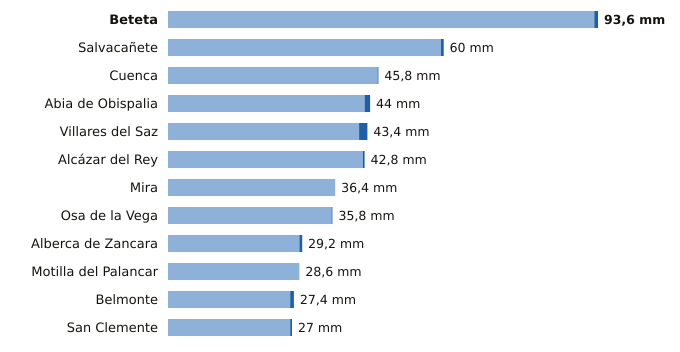

Data behind this chart, as committed beside it:
estacion, provincia, indicativo, mm_6_dias_anteriores, mm_hoy, mm_7_dias, horas_de_hoy
Beteta, Cuenca, 3040Y, 92.8, 0.8, 93.6, 12
Salvacañete, Cuenca, 8210Y, 59.4, 0.6, 60.0, 14
Cuenca, Cuenca, 8096, 45.6, 0.2, 45.8, 15
Abia de Obispalia, Cuenca, 4070Y, 42.8, 1.2, 44.0, 15
Villares del Saz, Cuenca, 4075Y, 41.6, 1.8, 43.4, 15
Alcázar del Rey, Cuenca, 4051Y, 42.4, 0.4, 42.8, 13
Mira, Cuenca, 8245Y, 36.4, 0.0, 36.4, 13
Osa de la Vega, Cuenca, 4093Y, 35.6, 0.2, 35.8, 12
Alberca de Zancara, Cuenca, 4089A, 28.6, 0.6, 29.2, 15
Motilla del Palancar, Cuenca, 8155Y, 28.6, 0.0, 28.6, 12
Belmonte, Cuenca, 4095Y, 26.6, 0.8, 27.4, 14
San Clemente, Cuenca, 4090Y, 26.6, 0.4, 27.0, 15
